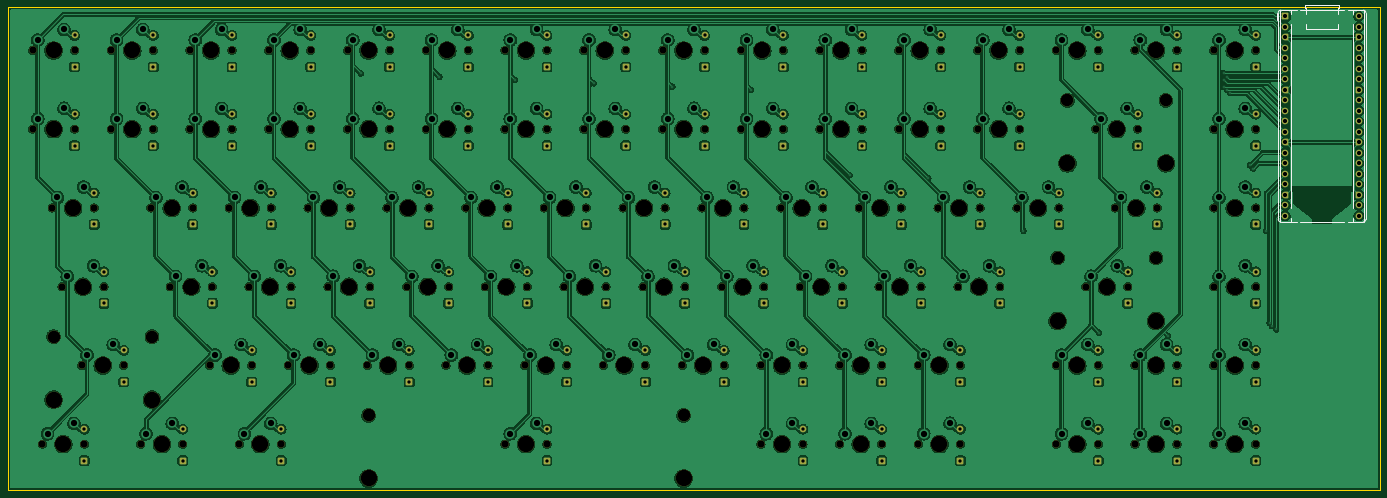
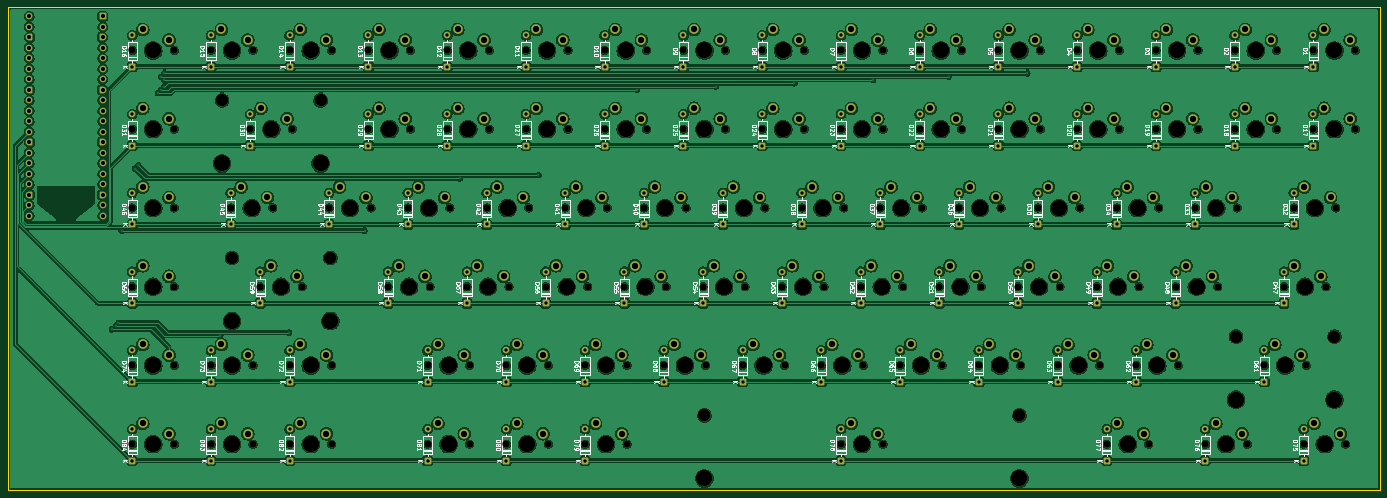
Circuit board: 11 layer files. Board 331.8 x 116.7 mm.
- bottom_copper: test-B_Cu.gbr (1083760 bytes)
- bottom_mask: test-B_Mask.gbr (24955 bytes)
- paste: test-B_Paste.gbr (449 bytes)
- bottom_silk: test-B_Silkscreen.gbr (198840 bytes)
- outline: test-Edge_Cuts.gbr (603 bytes)
- top_copper: test-F_Cu.gbr (1062821 bytes)
- top_mask: test-F_Mask.gbr (19899 bytes)
- paste: test-F_Paste.gbr (449 bytes)
- top_silk: test-F_Silkscreen.gbr (2441 bytes)
- drill: test-NPTH.drl (5075 bytes)
- drill: test-PTH.drl (7343 bytes)

=== bottom_copper: test-B_Cu.gbr (1083760 bytes, source omitted) ===
=== bottom_mask: test-B_Mask.gbr (24955 bytes, source omitted) ===
=== paste: test-B_Paste.gbr ===
%TF.GenerationSoftware,KiCad,Pcbnew,10.0.6*%
%TF.CreationDate,2026-09-05T14:14:12-04:00*%
%TF.ProjectId,test,74657374-2e6b-4696-9361-645f70636258,rev?*%
%TF.SameCoordinates,Original*%
%TF.FileFunction,Paste,Bot*%
%TF.FilePolarity,Positive*%
%FSLAX46Y46*%
G04 Gerber Fmt 4.6, Leading zero omitted, Abs format (unit mm)*
G04 Created by KiCad (PCBNEW 10.0.6) date 2026-09-05 14:14:12*
%MOMM*%
%LPD*%
G01*
G04 APERTURE LIST*
G04 APERTURE END LIST*
M02*

=== bottom_silk: test-B_Silkscreen.gbr (198840 bytes, source omitted) ===
=== outline: test-Edge_Cuts.gbr ===
%TF.GenerationSoftware,KiCad,Pcbnew,10.0.6*%
%TF.CreationDate,2026-09-05T14:14:12-04:00*%
%TF.ProjectId,test,74657374-2e6b-4696-9361-645f70636258,rev?*%
%TF.SameCoordinates,Original*%
%TF.FileFunction,Profile,NP*%
%FSLAX46Y46*%
G04 Gerber Fmt 4.6, Leading zero omitted, Abs format (unit mm)*
G04 Created by KiCad (PCBNEW 10.0.6) date 2026-09-05 14:14:12*
%MOMM*%
%LPD*%
G01*
G04 APERTURE LIST*
%TA.AperFunction,Profile*%
%ADD10C,0.050000*%
%TD*%
G04 APERTURE END LIST*
D10*
X34922800Y-37303900D02*
X366689400Y-37303900D01*
X366689400Y-153977800D01*
X34922800Y-153977800D01*
X34922800Y-37303900D01*
M02*

=== top_copper: test-F_Cu.gbr (1062821 bytes, source omitted) ===
=== top_mask: test-F_Mask.gbr (19899 bytes, source omitted) ===
=== paste: test-F_Paste.gbr ===
%TF.GenerationSoftware,KiCad,Pcbnew,10.0.6*%
%TF.CreationDate,2026-09-05T14:14:12-04:00*%
%TF.ProjectId,test,74657374-2e6b-4696-9361-645f70636258,rev?*%
%TF.SameCoordinates,Original*%
%TF.FileFunction,Paste,Top*%
%TF.FilePolarity,Positive*%
%FSLAX46Y46*%
G04 Gerber Fmt 4.6, Leading zero omitted, Abs format (unit mm)*
G04 Created by KiCad (PCBNEW 10.0.6) date 2026-09-05 14:14:12*
%MOMM*%
%LPD*%
G01*
G04 APERTURE LIST*
G04 APERTURE END LIST*
M02*

=== top_silk: test-F_Silkscreen.gbr ===
%TF.GenerationSoftware,KiCad,Pcbnew,10.0.6*%
%TF.CreationDate,2026-09-05T14:14:12-04:00*%
%TF.ProjectId,test,74657374-2e6b-4696-9361-645f70636258,rev?*%
%TF.SameCoordinates,Original*%
%TF.FileFunction,Legend,Top*%
%TF.FilePolarity,Positive*%
%FSLAX46Y46*%
G04 Gerber Fmt 4.6, Leading zero omitted, Abs format (unit mm)*
G04 Created by KiCad (PCBNEW 10.0.6) date 2026-09-05 14:14:12*
%MOMM*%
%LPD*%
G01*
G04 APERTURE LIST*
%ADD10C,0.120000*%
G04 APERTURE END LIST*
%TO.C,A1*%
D10*
X341796214Y-40251800D02*
X341796214Y-38651800D01*
X342116214Y-38581800D02*
X342116214Y-88581800D01*
X342456214Y-38034800D02*
X342456214Y-89128800D01*
X342726214Y-37971800D02*
X345216214Y-37971800D01*
X342726214Y-89191800D02*
X346564153Y-89191800D01*
X345216214Y-37971800D02*
X345216214Y-38885320D01*
X345216214Y-37971800D02*
X346564154Y-37971800D01*
X345216214Y-41278280D02*
X345216214Y-85885320D01*
X345216214Y-88278280D02*
X345216214Y-89191800D01*
X347488275Y-37971800D02*
X348491214Y-37971800D01*
X348491214Y-37971800D02*
X356961214Y-37971800D01*
X348616214Y-36671800D02*
X348616214Y-37491800D01*
X348616214Y-36671800D02*
X356836214Y-36671800D01*
X348616214Y-37491800D02*
X348826214Y-37491800D01*
X348826214Y-37491800D02*
X348826214Y-38887800D01*
X348826214Y-41275800D02*
X348826214Y-42491800D01*
X349126214Y-89191800D02*
X347488275Y-89191800D01*
X356326214Y-89191800D02*
X349126214Y-89191800D01*
X356626214Y-37491800D02*
X356626214Y-38887800D01*
X356626214Y-41275800D02*
X356626214Y-42491800D01*
X356626214Y-42491800D02*
X348826214Y-42491800D01*
X356836214Y-36671800D02*
X356836214Y-37491800D01*
X356836214Y-37491800D02*
X356626214Y-37491800D01*
X356961214Y-37971800D02*
X357964153Y-37971800D01*
X357964153Y-89191800D02*
X356326214Y-89191800D01*
X358888275Y-37971800D02*
X360236214Y-37971800D01*
X358888275Y-89191800D02*
X362726214Y-89191800D01*
X360236214Y-37971800D02*
X360236214Y-38885320D01*
X360236214Y-41278280D02*
X360236214Y-85885320D01*
X360236214Y-88278280D02*
X360236214Y-89191800D01*
X362726214Y-37971800D02*
X360236214Y-37971800D01*
X362996214Y-89128800D02*
X362996214Y-38034800D01*
X363336214Y-38581800D02*
X363336214Y-88581800D01*
X342116214Y-38581800D02*
G75*
G02*
X342726214Y-37971800I610000J0D01*
G01*
X342726214Y-89191800D02*
G75*
G02*
X342116214Y-88581800I-99J609901D01*
G01*
X362726214Y-37971800D02*
G75*
G02*
X363336214Y-38581800I0J-610000D01*
G01*
X363336214Y-88581800D02*
G75*
G02*
X362726214Y-89191800I-610000J0D01*
G01*
%TD*%
M02*

=== drill: test-NPTH.drl ===
M48
; DRILL file KiCad 10.0.6 date 2026-09-05T14:14:17
; FORMAT={-:-/ absolute / metric / decimal}
; #@! TF.CreationDate,2026-09-05T14:14:17-04:00
; #@! TF.GenerationSoftware,Kicad,Pcbnew,10.0.6
; #@! TF.FileFunction,NonPlated,1,2,NPTH
FMAT,2
METRIC
; #@! TA.AperFunction,NonPlated,NPTH,ComponentDrill
T1C1.750
; #@! TA.AperFunction,NonPlated,NPTH,ComponentDrill
T2C3.048
; #@! TA.AperFunction,NonPlated,NPTH,ComponentDrill
T3C3.988
%
G90
G05
T1
X40.784Y-47.712
X40.784Y-66.762
X43.165Y-142.962
X45.547Y-85.812
X47.928Y-104.862
X50.944Y-47.712
X50.944Y-66.762
X52.69Y-123.912
X53.325Y-142.962
X55.707Y-85.812
X58.088Y-104.862
X59.834Y-47.712
X59.834Y-66.762
X62.85Y-123.912
X66.978Y-142.962
X69.359Y-85.812
X69.994Y-47.712
X69.994Y-66.762
X74.122Y-104.862
X77.138Y-142.962
X78.884Y-47.712
X78.884Y-66.762
X79.519Y-85.812
X83.647Y-123.912
X84.282Y-104.862
X88.409Y-85.812
X89.044Y-47.712
X89.044Y-66.762
X90.79Y-142.962
X93.172Y-104.862
X93.807Y-123.912
X97.934Y-47.712
X97.934Y-66.762
X98.569Y-85.812
X100.95Y-142.962
X102.697Y-123.912
X103.332Y-104.862
X107.459Y-85.812
X108.094Y-47.712
X108.094Y-66.762
X112.222Y-104.862
X112.857Y-123.912
X116.984Y-47.712
X116.984Y-66.762
X117.619Y-85.812
X121.747Y-123.912
X122.382Y-104.862
X126.509Y-85.812
X127.144Y-47.712
X127.144Y-66.762
X131.272Y-104.862
X131.907Y-123.912
X136.034Y-47.712
X136.034Y-66.762
X136.669Y-85.812
X140.797Y-123.912
X141.432Y-104.862
X145.559Y-85.812
X146.194Y-47.712
X146.194Y-66.762
X150.322Y-104.862
X150.957Y-123.912
X155.084Y-47.712
X155.084Y-66.762
X155.084Y-142.962
X155.719Y-85.812
X159.847Y-123.912
X160.482Y-104.862
X164.609Y-85.812
X165.244Y-47.712
X165.244Y-66.762
X165.244Y-142.962
X169.372Y-104.862
X170.007Y-123.912
X174.134Y-47.712
X174.134Y-66.762
X174.769Y-85.812
X178.897Y-123.912
X179.532Y-104.862
X183.659Y-85.812
X184.294Y-47.712
X184.294Y-66.762
X188.422Y-104.862
X189.057Y-123.912
X193.184Y-47.712
X193.184Y-66.762
X193.819Y-85.812
X197.947Y-123.912
X198.582Y-104.862
X202.709Y-85.812
X203.344Y-47.712
X203.344Y-66.762
X207.472Y-104.862
X208.107Y-123.912
X212.234Y-47.712
X212.234Y-66.762
X212.869Y-85.812
X216.997Y-123.912
X216.997Y-142.962
X217.632Y-104.862
X221.759Y-85.812
X222.394Y-47.712
X222.394Y-66.762
X226.522Y-104.862
X227.157Y-123.912
X227.157Y-142.962
X231.284Y-47.712
X231.284Y-66.762
X231.919Y-85.812
X236.047Y-123.912
X236.047Y-142.962
X236.682Y-104.862
X240.809Y-85.812
X241.444Y-47.712
X241.444Y-66.762
X245.572Y-104.862
X246.207Y-123.912
X246.207Y-142.962
X250.334Y-47.712
X250.334Y-66.762
X250.969Y-85.812
X255.097Y-123.912
X255.097Y-142.962
X255.732Y-104.862
X259.859Y-85.812
X260.494Y-47.712
X260.494Y-66.762
X264.622Y-104.862
X265.257Y-123.912
X265.257Y-142.962
X269.384Y-47.712
X269.384Y-66.762
X270.019Y-85.812
X274.782Y-104.862
X278.909Y-85.812
X279.544Y-47.712
X279.544Y-66.762
X288.434Y-47.712
X288.434Y-123.912
X288.434Y-142.962
X289.069Y-85.812
X295.578Y-104.862
X297.959Y-66.762
X298.594Y-47.712
X298.594Y-123.912
X298.594Y-142.962
X302.722Y-85.812
X305.738Y-104.862
X307.484Y-47.712
X307.484Y-123.912
X307.484Y-142.962
X308.119Y-66.762
X312.882Y-85.812
X317.644Y-47.712
X317.644Y-123.912
X317.644Y-142.962
X326.534Y-47.712
X326.534Y-66.762
X326.534Y-85.812
X326.534Y-104.862
X326.534Y-123.912
X326.534Y-142.962
X336.694Y-47.712
X336.694Y-66.762
X336.694Y-85.812
X336.694Y-104.862
X336.694Y-123.912
X336.694Y-142.962
T2
X45.864Y-116.927
X69.677Y-116.927
X122.064Y-135.977
X198.264Y-135.977
X288.752Y-97.877
X291.133Y-59.777
X312.564Y-97.877
X314.945Y-59.777
T3
X45.864Y-47.712
X45.864Y-66.762
X45.864Y-132.167
X48.245Y-142.962
X50.627Y-85.812
X53.008Y-104.862
X57.77Y-123.912
X64.914Y-47.712
X64.914Y-66.762
X69.677Y-132.167
X72.058Y-142.962
X74.439Y-85.812
X79.202Y-104.862
X83.964Y-47.712
X83.964Y-66.762
X88.727Y-123.912
X93.489Y-85.812
X95.87Y-142.962
X98.252Y-104.862
X103.014Y-47.712
X103.014Y-66.762
X107.777Y-123.912
X112.539Y-85.812
X117.302Y-104.862
X122.064Y-47.712
X122.064Y-66.762
X122.064Y-151.217
X126.827Y-123.912
X131.589Y-85.812
X136.352Y-104.862
X141.114Y-47.712
X141.114Y-66.762
X145.877Y-123.912
X150.639Y-85.812
X155.402Y-104.862
X160.164Y-47.712
X160.164Y-66.762
X160.164Y-142.962
X164.927Y-123.912
X169.689Y-85.812
X174.452Y-104.862
X179.214Y-47.712
X179.214Y-66.762
X183.977Y-123.912
X188.739Y-85.812
X193.502Y-104.862
X198.264Y-47.712
X198.264Y-66.762
X198.264Y-151.217
X203.027Y-123.912
X207.789Y-85.812
X212.552Y-104.862
X217.314Y-47.712
X217.314Y-66.762
X222.077Y-123.912
X222.077Y-142.962
X226.839Y-85.812
X231.602Y-104.862
X236.364Y-47.712
X236.364Y-66.762
X241.127Y-123.912
X241.127Y-142.962
X245.889Y-85.812
X250.652Y-104.862
X255.414Y-47.712
X255.414Y-66.762
X260.177Y-123.912
X260.177Y-142.962
X264.939Y-85.812
X269.702Y-104.862
X274.464Y-47.712
X274.464Y-66.762
X283.989Y-85.812
X288.752Y-113.117
X291.133Y-75.017
X293.514Y-47.712
X293.514Y-123.912
X293.514Y-142.962
X300.658Y-104.862
X303.039Y-66.762
X307.802Y-85.812
X312.564Y-47.712
X312.564Y-113.117
X312.564Y-123.912
X312.564Y-142.962
X314.945Y-75.017
X331.614Y-47.712
X331.614Y-66.762
X331.614Y-85.812
X331.614Y-104.862
X331.614Y-123.912
X331.614Y-142.962
M30

=== drill: test-PTH.drl (7343 bytes, source omitted) ===
